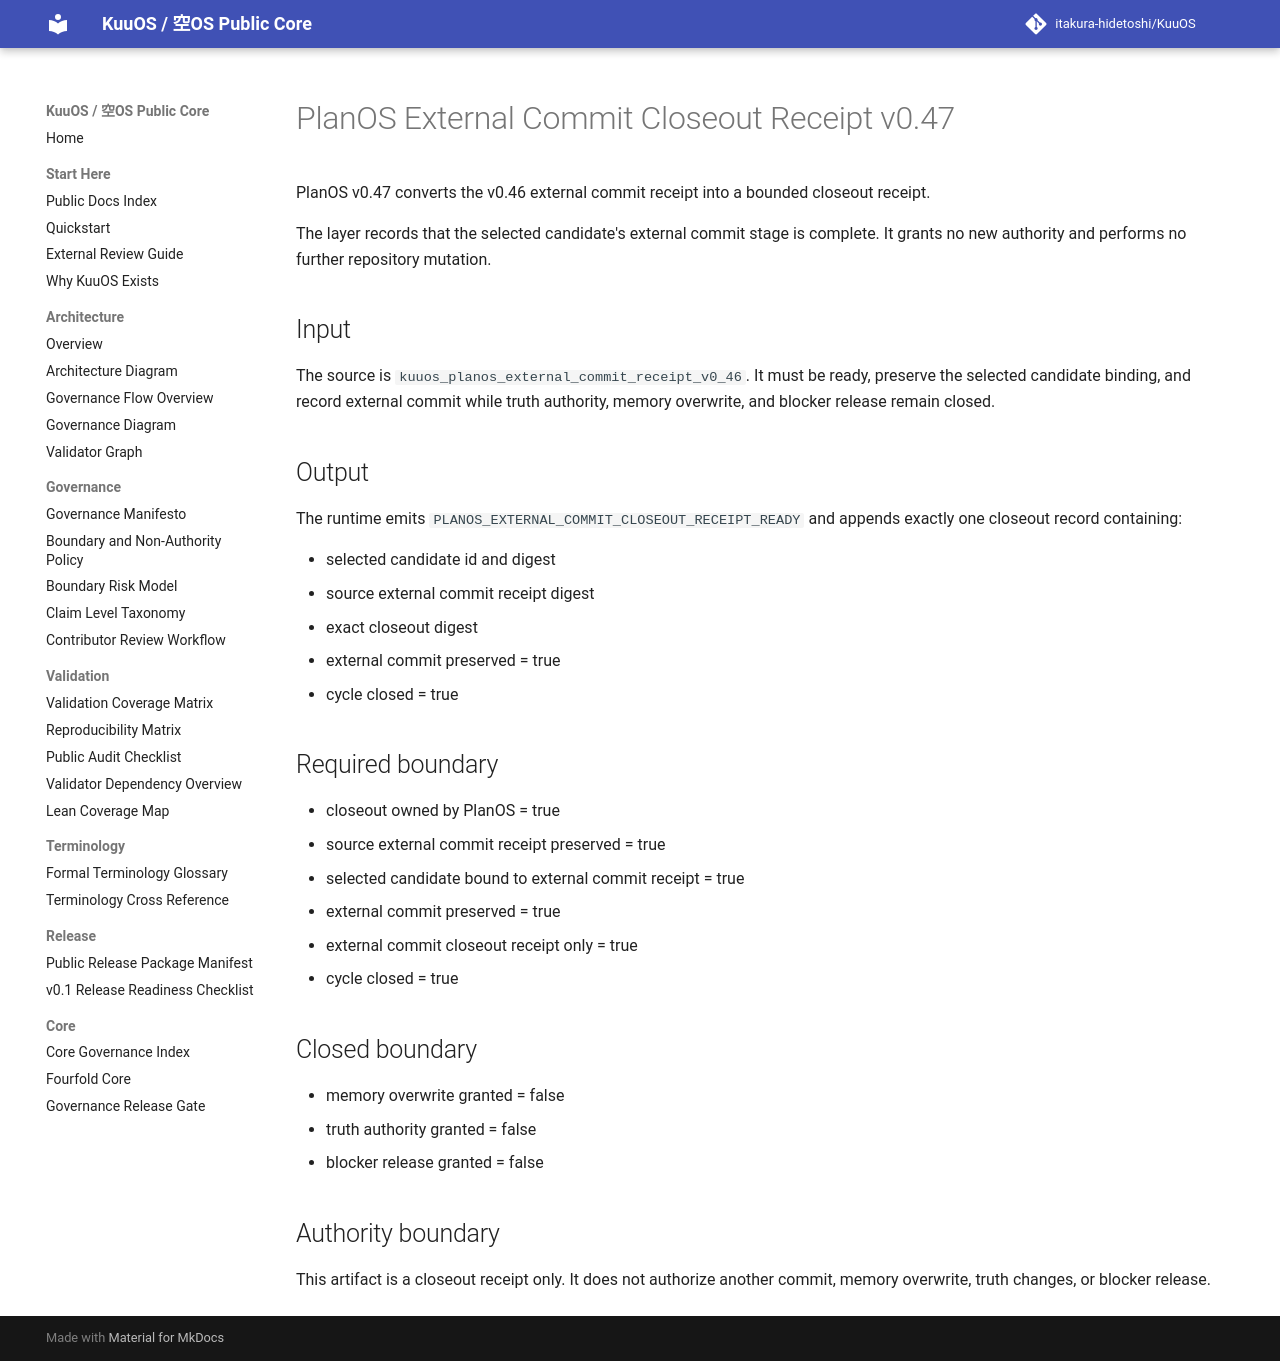

repository: itakura-hidetoshi/KuuOS · page: KUUOS_PLANOS_EXTERNAL_COMMIT_CLOSEOUT_RECEIPT_v0_47/index.html · generator: mkdocs

# PlanOS External Commit Closeout Receipt v0.47

PlanOS v0.47 converts the v0.46 external commit receipt into a bounded closeout receipt.

The layer records that the selected candidate's external commit stage is complete. It grants no new authority and performs no further repository mutation.

## Input

The source is `kuuos_planos_external_commit_receipt_v0_46`. It must be ready, preserve the selected candidate binding, and record external commit while truth authority, memory overwrite, and blocker release remain closed.

## Output

The runtime emits `PLANOS_EXTERNAL_COMMIT_CLOSEOUT_RECEIPT_READY` and appends exactly one closeout record containing:

- selected candidate id and digest
- source external commit receipt digest
- exact closeout digest
- external commit preserved = true
- cycle closed = true

## Required boundary

- closeout owned by PlanOS = true
- source external commit receipt preserved = true
- selected candidate bound to external commit receipt = true
- external commit preserved = true
- external commit closeout receipt only = true
- cycle closed = true

## Closed boundary

- memory overwrite granted = false
- truth authority granted = false
- blocker release granted = false

## Authority boundary

This artifact is a closeout receipt only. It does not authorize another commit, memory overwrite, truth changes, or blocker release.
